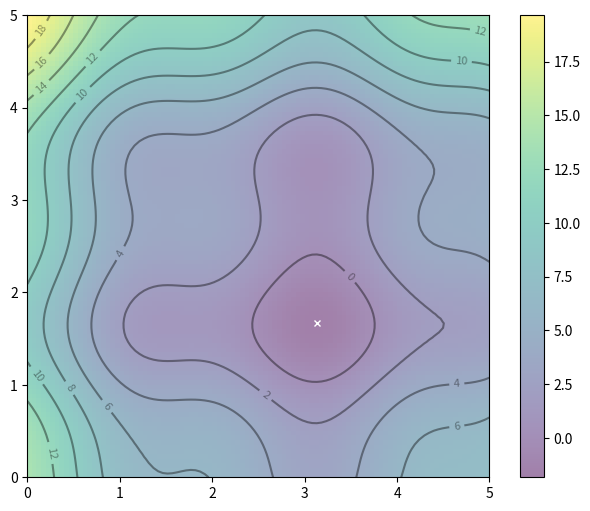
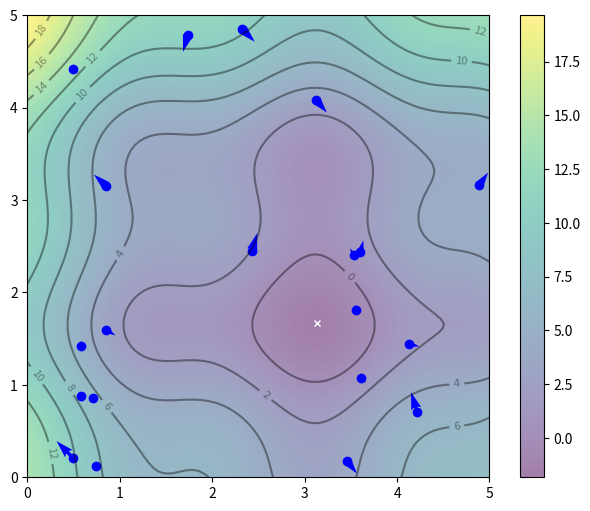
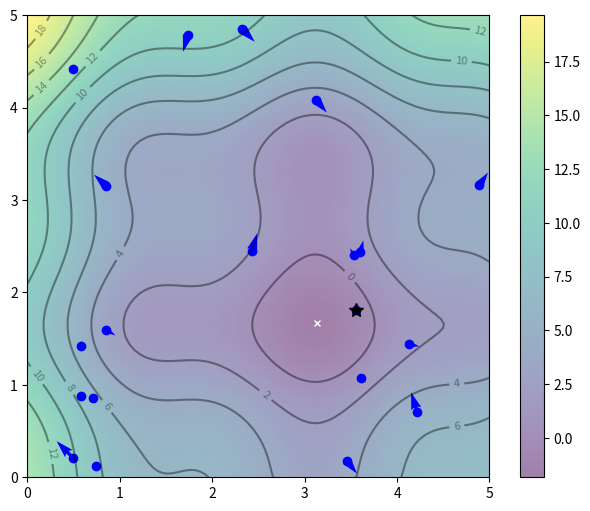
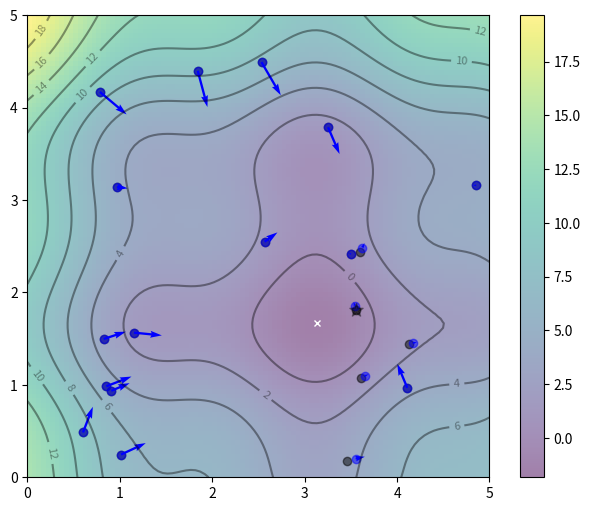
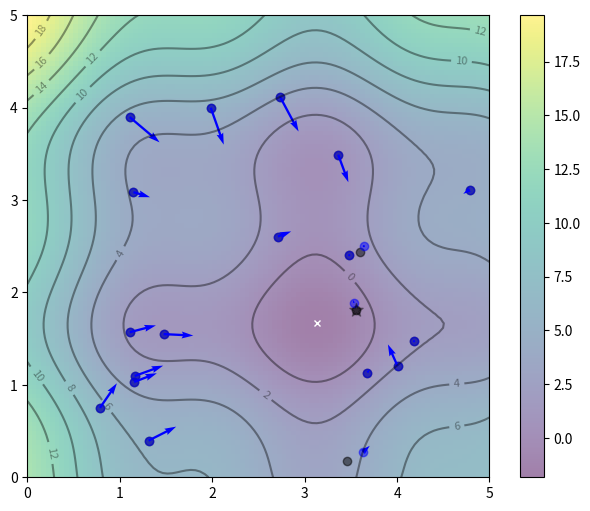
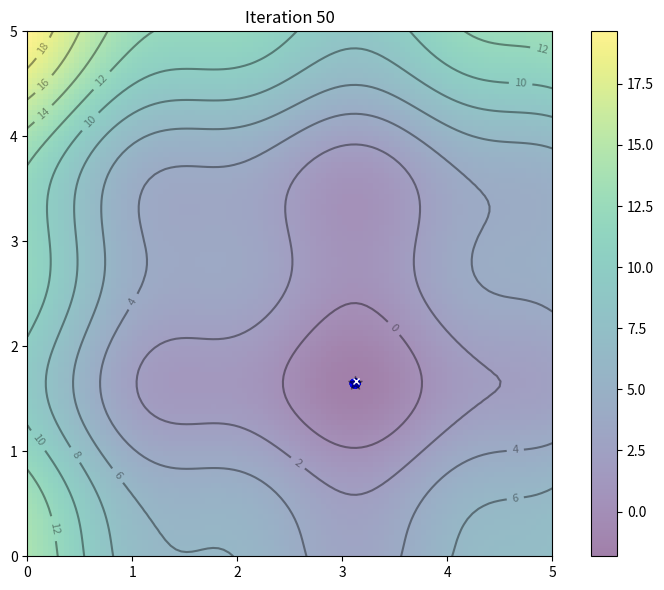

Source code (Python) for these figures, in order:
#!/usr/bin/env python
# coding: utf-8

# In[ ]:


# Finding the minimum value of function f(x,y)= (x-3)^2 + (y-2)^2 + cos(3x) + sin(3y) using PSO


# In[19]:


import numpy as np
import matplotlib.pyplot as plt

# Objective function
def f(x,y):
    return (x-3)**2 + (y-2)**2 + np.cos(3*x) + np.sin(3*y)
 
# Contour plot: With the global minimum showed as "X" on the plot
x, y = np.array(np.meshgrid(np.linspace(0,5,100), np.linspace(0,5,100)))
z = f(x, y)
x_min = x.ravel()[z.argmin()]
y_min = y.ravel()[z.argmin()]
plt.figure(figsize=(8,6))
plt.imshow(z, extent=[0, 5, 0, 5], origin='lower', cmap='viridis', alpha=0.5)
plt.colorbar()
plt.plot([x_min], [y_min], marker='x', markersize=5, color="white")
contours = plt.contour(x, y, z, 10, colors='black', alpha=0.4)
plt.clabel(contours, inline=True, fontsize=8, fmt="%.0f")
plt.show()


# In[20]:


n_particles = 20
X = np.random.rand(2, n_particles) * 5
V = np.random.randn(2, n_particles) *0.1

# plot
plt.figure(figsize=(8,6))
plt.imshow(z, extent=[0, 5, 0, 5], origin='lower', cmap='viridis', alpha=0.5)
plt.colorbar()
plt.plot([x_min], [y_min], marker='x', markersize=5, color="white")
contours = plt.contour(x, y, z, 10, colors='black', alpha=0.4)
plt.clabel(contours, inline=True, fontsize=8, fmt="%.0f")
# Plot the points X as blue dots
plt.scatter(X[0], X[1], c='blue', marker='o', label='Particles')
# Plot the velocities V as blue arrows
plt.quiver(X[0], X[1], V[0], V[1], angles='xy', scale_units='xy', scale=1, color='blue', label='Velocities')
plt.show()


# In[21]:


pbest = X
pbest_obj = f(X[0], X[1])
gbest = pbest[:, pbest_obj.argmin()]
gbest_obj = pbest_obj.min()

# Plot
plt.figure(figsize=(8,6))
plt.imshow(z, extent=[0, 5, 0, 5], origin='lower', cmap='viridis', alpha=0.5)
plt.colorbar()
plt.plot([x_min], [y_min], marker='x', markersize=5, color="white")
contours = plt.contour(x, y, z, 10, colors='black', alpha=0.4)
plt.clabel(contours, inline=True, fontsize=8, fmt="%.0f")
plt.scatter(X[0], X[1], c='blue', marker='o', label='Particles')
plt.quiver(X[0], X[1], V[0], V[1], angles='xy', scale_units='xy', scale=1, color='blue', label='Velocities')

# Plot gbest_obj
plt.plot([gbest[0]], [gbest[1]], marker='*', markersize=10, color='black', label='Global Best')
plt.show()


# In[22]:


c1 = c2 = 0.1
w = 0.8

# One iteration
r = np.random.rand(2)
# update V
V = w * V + c1*r[0]*(pbest - X) + c2*r[1]*(gbest.reshape(-1,1)-X)
# update X
X = X + V
obj = f(X[0], X[1])
pbest[:, (pbest_obj >= obj)] = X[:, (pbest_obj >= obj)]
pbest_obj = np.array([pbest_obj, obj]).max(axis=0)
gbest = pbest[:, pbest_obj.argmin()]
gbest_obj = pbest_obj.min()

# plot
plt.figure(figsize=(8,6))
plt.imshow(z, extent=[0, 5, 0, 5], origin='lower', cmap='viridis', alpha=0.5)
plt.colorbar()
plt.plot([x_min], [y_min], marker='x', markersize=5, color="white")
contours = plt.contour(x, y, z, 10, colors='black', alpha=0.4)
plt.clabel(contours, inline=True, fontsize=8, fmt="%.0f")
pbest_plot = plt.scatter(pbest[0], pbest[1], marker='o', color='black', alpha=0.5)
p_plot = plt.scatter(X[0], X[1], marker='o', color='blue', alpha=0.5)
p_arrow = plt.quiver(X[0], X[1], V[0], V[1], color='blue', width=0.005, angles='xy', scale_units='xy', scale=1)
gbest_plot = plt.scatter([gbest[0]], [gbest[1]], marker='*', s=100, color='black', alpha=0.4)


# In[23]:


c1 = c2 = 0.1
w = 0.8

# One iteration
r = np.random.rand(2)
# update V
V = w * V + c1*r[0]*(pbest - X) + c2*r[1]*(gbest.reshape(-1,1)-X)
# update X
X = X + V
obj = f(X[0], X[1])
pbest[:, (pbest_obj >= obj)] = X[:, (pbest_obj >= obj)]
pbest_obj = np.array([pbest_obj, obj]).max(axis=0)
gbest = pbest[:, pbest_obj.argmin()]
gbest_obj = pbest_obj.min()

# plot
plt.figure(figsize=(8,6))
plt.imshow(z, extent=[0, 5, 0, 5], origin='lower', cmap='viridis', alpha=0.5)
plt.colorbar()
plt.plot([x_min], [y_min], marker='x', markersize=5, color="white")
contours = plt.contour(x, y, z, 10, colors='black', alpha=0.4)
plt.clabel(contours, inline=True, fontsize=8, fmt="%.0f")
pbest_plot = plt.scatter(pbest[0], pbest[1], marker='o', color='black', alpha=0.5)
p_plot = plt.scatter(X[0], X[1], marker='o', color='blue', alpha=0.5)
p_arrow = plt.quiver(X[0], X[1], V[0], V[1], color='blue', width=0.005, angles='xy', scale_units='xy', scale=1)
gbest_plot = plt.scatter([gbest[0]], [gbest[1]], marker='*', s=100, color='black', alpha=0.4)


# In[27]:


# Running for 50 iterations

import numpy as np
import matplotlib.pyplot as plt
from matplotlib.animation import FuncAnimation

# Objective function
def f(x,y):
    return (x-3)**2 + (y-2)**2 + np.cos(3*x) + np.sin(3*y)
    
# Compute and plot the function in 3D within [0,5]x[0,5]
x, y = np.array(np.meshgrid(np.linspace(0,5,100), np.linspace(0,5,100)))
z = f(x, y)
 
# Find the global minimum
x_min = x.ravel()[z.argmin()]
y_min = y.ravel()[z.argmin()]
 
# Hyper-parameter of the algorithm
c1 = c2 = 0.1
w = 0.8
 
# Create particles
n_particles = 20
np.random.seed(100)
X = np.random.rand(2, n_particles) * 5
V = np.random.randn(2, n_particles) * 0.1
 
# Initialize data
pbest = X
pbest_obj = f(X[0], X[1])
gbest = pbest[:, pbest_obj.argmin()]
gbest_obj = pbest_obj.min()

# Function for one iteration of particle swarm optimization
def update():
    global V, X, pbest, pbest_obj, gbest, gbest_obj
    # Update params
    r1, r2 = np.random.rand(2)
    V = w * V + c1*r1*(pbest - X) + c2*r2*(gbest.reshape(-1,1)-X)
    X = X + V
    obj = f(X[0], X[1])
    pbest[:, (pbest_obj >= obj)] = X[:, (pbest_obj >= obj)]
    pbest_obj = np.array([pbest_obj, obj]).min(axis=0)
    gbest = pbest[:, pbest_obj.argmin()]
    gbest_obj = pbest_obj.min()

    
# Set up the contour map
fig, ax = plt.subplots(figsize=(8,6))
fig.set_tight_layout(True)
img = ax.imshow(z, extent=[0, 5, 0, 5], origin='lower', cmap='viridis', alpha=0.5)
fig.colorbar(img, ax=ax)
ax.plot([x_min], [y_min], marker='x', markersize=5, color="white")
contours = ax.contour(x, y, z, 10, colors='black', alpha=0.4)
ax.clabel(contours, inline=True, fontsize=8, fmt="%.0f")
pbest_plot = ax.scatter(pbest[0], pbest[1], marker='o', color='black', alpha=0.5)
p_plot = ax.scatter(X[0], X[1], marker='o', color='blue', alpha=0.5)
p_arrow = ax.quiver(X[0], X[1], V[0], V[1], color='blue', width=0.005, angles='xy', scale_units='xy', scale=1)
gbest_plot = plt.scatter([gbest[0]], [gbest[1]], marker='*', s=100, color='black', alpha=0.4)
ax.set_xlim([0,5])
ax.set_ylim([0,5])

# Steps of PSO: algorithm update and show in plot
def animate(i):
    title = 'Iteration {:02d}'.format(i)
    # Update params
    update()
    # Set picture
    ax.set_title(title)
    pbest_plot.set_offsets(pbest.T)
    p_plot.set_offsets(X.T)
    p_arrow.set_offsets(X.T)
    p_arrow.set_UVC(V[0], V[1])
    gbest_plot.set_offsets(gbest.reshape(1,-1))
    return ax, pbest_plot, p_plot, p_arrow, gbest_plot
 
anim = FuncAnimation(fig, animate, frames=list(range(1,51)), interval=500, blit=False, repeat=True)
anim.save("PSO.gif", dpi=120, writer="pillow")
 
print("PSO found best solution at f({})={}".format(gbest, gbest_obj))
print("Global optimal at f({})={}".format([x_min,y_min], f(x_min,y_min)))


# In[ ]:




